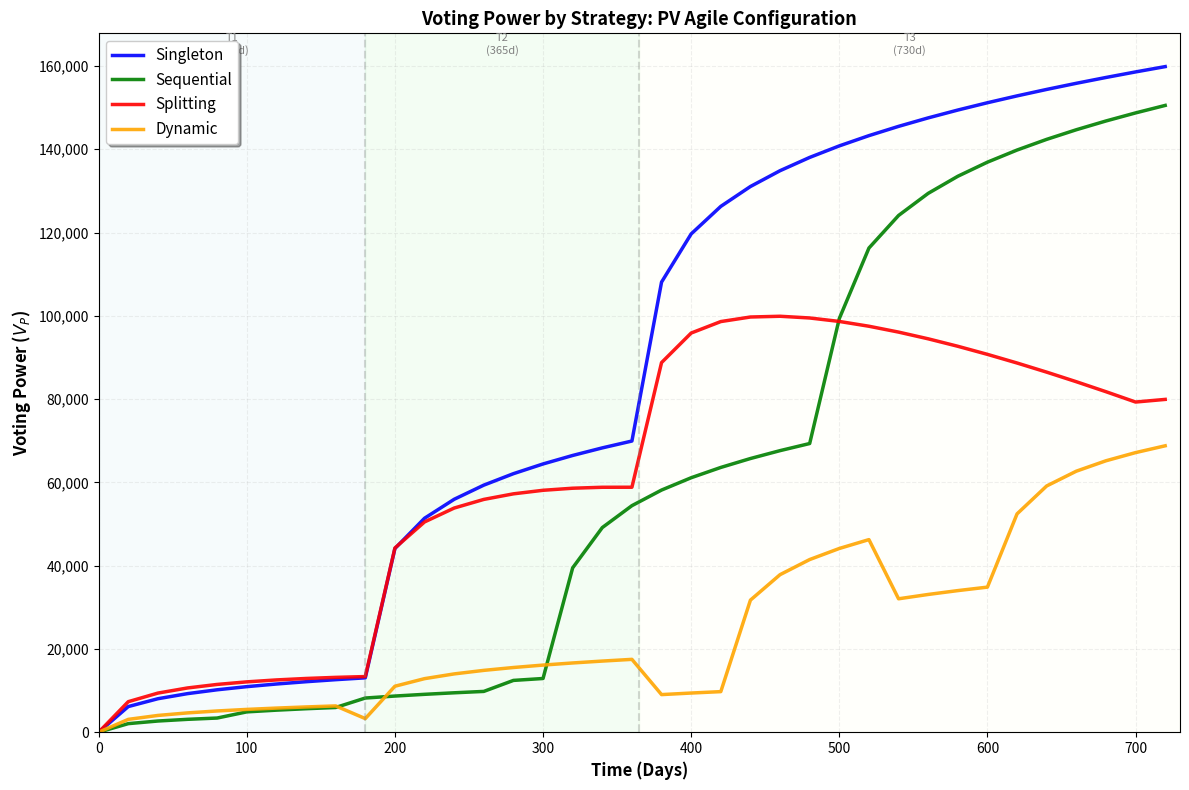

Recreate this plot in Python.
import numpy as np
import matplotlib.pyplot as plt

def calculate_effective_time_with_dilution(shares_history, days):
    if not shares_history:
        return 0
    first_day, first_shares = shares_history[0]
    if first_day > days:
        return 0
    current_shares = first_shares
    current_effective_time = days - first_day
    for i in range(1, len(shares_history)):
        deposit_day, additional_shares = shares_history[i]
        if deposit_day > days:
            break
        time_since_deposit = days - deposit_day
        numerator = (current_shares * current_effective_time) + (additional_shares * time_since_deposit)
        denominator = current_shares + additional_shares
        current_effective_time = numerator / denominator
        current_shares += additional_shares
    return current_effective_time


def calculate_effective_time_dynamic(events, days):
    """Deposits dilute t_effective, withdrawals preserve t_effective but reduce balance."""
    current_shares = 0
    current_t_eff  = 0
    for event_day, delta in sorted(events):
        if event_day > days:
            break
        if delta > 0:
            elapsed = days - event_day
            if current_shares == 0:
                current_t_eff = elapsed
            else:
                numerator     = (current_shares * current_t_eff) + (delta * elapsed)
                denominator   = current_shares + delta
                current_t_eff = numerator / denominator
            current_shares += delta
        elif delta < 0:
            # preserve t_effective, reduce balance only
            current_shares = max(0, current_shares + delta)
    return current_t_eff, current_shares


def calculate_time_weight(t_effective):
    time_tranches = [
        {"max_days": 180,          "P": 0.2},
        {"max_days": 365,          "P": 0.8},
        {"max_days": float('inf'), "P": 1.0}
    ]
    weight = 0
    remaining_time = t_effective
    prev_limit = 0
    for tranche in time_tranches:
        limit = tranche['max_days']
        width = limit - prev_limit if limit != float('inf') else remaining_time
        time_in_bracket = min(remaining_time, width)
        if time_in_bracket > 0:
            weight += np.log2(time_in_bracket + 1) * tranche['P']
        remaining_time -= time_in_bracket
        prev_limit = limit
        if remaining_time <= 0:
            break
    return weight


def calculate_power_ratio(t_effective, t_max=730, r_max=1.0, r_min=0.0, k_c=0.1):
    progress = np.clip(t_effective / t_max, 0, 1)
    return r_min + (r_max - r_min) * (progress ** k_c)


def calculate_voting_power(total_tokens, time_weight, alpha):
    if total_tokens == 0:
        return 0
    return time_weight * (alpha * total_tokens + np.sqrt(total_tokens) * (1 - alpha))


# Dynamic: 10,000 total deposited across lifecycle
DYNAMIC_EVENTS = [(0, 5000), (180, -2500), (365, 5000), (540, -2500)]


def simulate_strategy(strategy_name, days_range):
    voting_powers = []
    for days in days_range:
        if strategy_name == "Singleton":
            shares_history = [(0, 10000)]
            t_effective  = calculate_effective_time_with_dilution(shares_history, days)
            total_tokens = 10000

        elif strategy_name == "Sequential":
            shares_history = [(0, 3333)]
            if days >= 90:  shares_history.append((90, 1667))
            if days >= 180: shares_history.append((180, 2500))
            if days >= 270: shares_history.append((270, 2500))
            t_effective  = calculate_effective_time_with_dilution(shares_history, days)
            total_tokens = sum(s for d, s in shares_history if d <= days)

        elif strategy_name == "Splitting":
            shares_history = [(0, 1000)]
            t_effective  = calculate_effective_time_with_dilution(shares_history, days)
            total_tokens = 10000
            splitting_factor = max(0.5, 1.2 - (days / 1000))
            W     = calculate_time_weight(t_effective)
            alpha = calculate_power_ratio(t_effective)
            voting_powers.append(calculate_voting_power(1000, W, alpha) * 10 * splitting_factor)
            continue

        elif strategy_name == "Dynamic":
            t_effective, total_tokens = calculate_effective_time_dynamic(DYNAMIC_EVENTS, days)

        W     = calculate_time_weight(t_effective)
        alpha = calculate_power_ratio(t_effective)
        voting_powers.append(calculate_voting_power(total_tokens, W, alpha))

    return voting_powers


# ─── Simulation ───────────────────────────────────────────────────────────────

days_range = np.arange(0, 731, 20)

singleton_power  = simulate_strategy("Singleton",  days_range)
sequential_power = simulate_strategy("Sequential", days_range)
splitting_power  = simulate_strategy("Splitting",  days_range)
dynamic_power    = simulate_strategy("Dynamic",    days_range)

# ─── Plot ─────────────────────────────────────────────────────────────────────

fig, ax = plt.subplots(figsize=(12, 8))

ax.plot(days_range, singleton_power,  'b-',           linewidth=2.5, label='Singleton',  alpha=0.9)
ax.plot(days_range, sequential_power, 'g-',           linewidth=2.5, label='Sequential', alpha=0.9)
ax.plot(days_range, splitting_power,  'r-',           linewidth=2.5, label='Splitting',  alpha=0.9)
ax.plot(days_range, dynamic_power,    color='orange', linewidth=2.5, label='Dynamic',    alpha=0.9)

phase_colors     = ['lightblue', 'lightgreen', 'lightyellow']
phase_boundaries = [180, 365, 730]
phase_labels     = ['T1\n(180d)', 'T2\n(365d)', 'T3\n(730d)']
prev = 0
for end, color, label in zip(phase_boundaries, phase_colors, phase_labels):
    ax.axvspan(prev, end, alpha=0.1, color=color)
    ax.text((prev + end) / 2, ax.get_ylim()[1] if ax.get_ylim()[1] > 0 else 1,
            label, ha='center', va='top', fontsize=8, color='grey')
    prev = end

for day in [180, 365]:
    ax.axvline(x=day, color='grey', linestyle='--', alpha=0.3)

ax.set_title('Voting Power by Strategy: PV Agile Configuration', fontsize=13, weight='bold')
ax.set_xlabel('Time (Days)', fontsize=12, weight='bold')
ax.set_ylabel('Voting Power ($V_P$)', fontsize=12, weight='bold')
ax.set_xlim(0, 730)
ax.set_ylim(bottom=0)
ax.yaxis.set_major_formatter(plt.FuncFormatter(lambda x, p: f'{x:,.0f}'))
ax.xaxis.set_major_formatter(plt.FuncFormatter(lambda x, p: f'{int(x)}'))
ax.grid(True, alpha=0.2, linestyle='--')
ax.legend(fontsize=11, loc='upper left', frameon=True, fancybox=True, shadow=True)

plt.tight_layout()
plt.savefig('strategies.png', dpi=150, bbox_inches='tight')
plt.show()

# ─── Benchmark table ──────────────────────────────────────────────────────────

strategies = {
    'Singleton':  singleton_power,
    'Sequential': sequential_power,
    'Splitting':  splitting_power,
    'Dynamic':    dynamic_power,
}

print(f"\n{'Strategy':<12} {'3M':<10} {'6M':<10} {'12M':<10} {'24M':<10} {'Impact':<8}")
print("-" * 58)
for name, powers in strategies.items():
    idx  = [np.argmin(np.abs(days_range - d)) for d in [90, 180, 365, 730]]
    vals = [powers[i] for i in idx]
    baseline = strategies['Singleton'][idx[-1]]
    impact   = ((powers[idx[-1]] - baseline) / baseline) * 100
    print(f"{name:<12} " + " ".join(f"{v:<10.0f}" for v in vals) + f" {impact:+.0f}%")
